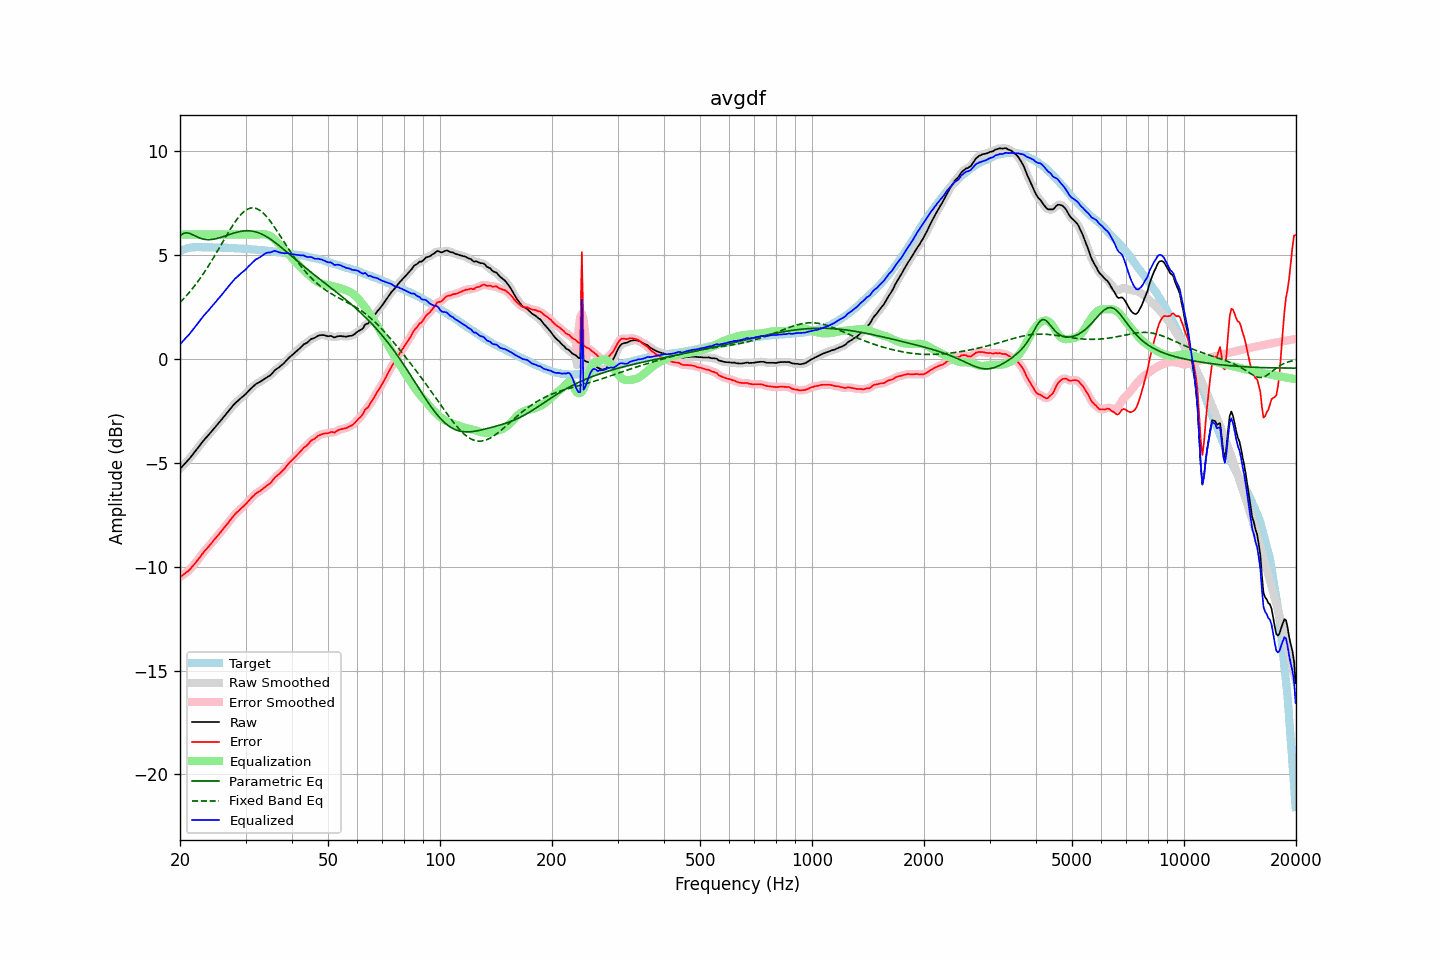

The table this chart was drawn from, first rows:
frequency, raw, error, smoothed, error_smoothed, equalization, parametric_eq, fixed_band_eq, equalized_raw, equalized_smoothed, target
20.00, -5.28, -10.49, -5.28, -10.49, 6.00, 5.94, 2.73, 0.72, 0.72, 5.21
20.20, -5.21, -10.44, -5.20, -10.44, 6.00, 5.99, 2.81, 0.79, 0.80, 5.24
20.40, -5.12, -10.39, -5.12, -10.39, 6.00, 6.05, 2.88, 0.88, 0.88, 5.27
20.61, -5.03, -10.32, -5.04, -10.33, 6.00, 6.06, 2.97, 0.97, 0.96, 5.29
20.81, -4.95, -10.27, -4.95, -10.27, 6.00, 6.08, 3.05, 1.05, 1.05, 5.32
21.02, -4.87, -10.22, -4.87, -10.21, 6.00, 6.07, 3.14, 1.13, 1.13, 5.35
21.23, -4.78, -10.14, -4.78, -10.14, 6.00, 6.05, 3.23, 1.22, 1.22, 5.36
21.44, -4.68, -10.05, -4.68, -10.06, 6.00, 6.02, 3.32, 1.32, 1.32, 5.37
21.66, -4.59, -9.97, -4.59, -9.96, 6.00, 5.98, 3.42, 1.41, 1.41, 5.38
21.87, -4.49, -9.87, -4.49, -9.87, 6.00, 5.94, 3.52, 1.51, 1.51, 5.38
22.09, -4.39, -9.78, -4.39, -9.78, 6.00, 5.91, 3.62, 1.61, 1.61, 5.39
22.31, -4.29, -9.67, -4.29, -9.68, 6.00, 5.87, 3.72, 1.71, 1.71, 5.39
22.54, -4.19, -9.58, -4.19, -9.58, 6.00, 5.84, 3.83, 1.81, 1.81, 5.39
22.76, -4.09, -9.48, -4.09, -9.47, 6.00, 5.81, 3.94, 1.91, 1.91, 5.39
22.99, -3.99, -9.36, -3.99, -9.37, 6.00, 5.79, 4.05, 2.01, 2.01, 5.38
23.22, -3.89, -9.27, -3.89, -9.27, 6.00, 5.77, 4.16, 2.11, 2.11, 5.38
23.45, -3.80, -9.18, -3.80, -9.18, 6.00, 5.76, 4.28, 2.20, 2.20, 5.38
23.69, -3.72, -9.10, -3.72, -9.10, 6.00, 5.75, 4.40, 2.28, 2.28, 5.38
23.92, -3.63, -9.01, -3.63, -9.01, 6.00, 5.75, 4.52, 2.37, 2.37, 5.38
24.16, -3.54, -8.92, -3.54, -8.92, 6.00, 5.76, 4.65, 2.46, 2.46, 5.38
24.40, -3.45, -8.83, -3.45, -8.82, 6.00, 5.76, 4.77, 2.55, 2.55, 5.38
24.65, -3.36, -8.72, -3.36, -8.73, 6.00, 5.78, 4.90, 2.64, 2.64, 5.37
24.89, -3.27, -8.64, -3.27, -8.64, 6.00, 5.79, 5.03, 2.73, 2.73, 5.37
25.14, -3.18, -8.55, -3.18, -8.55, 6.00, 5.81, 5.16, 2.82, 2.82, 5.37
25.39, -3.09, -8.46, -3.09, -8.46, 6.00, 5.83, 5.29, 2.91, 2.91, 5.37
25.65, -2.99, -8.36, -2.99, -8.36, 6.00, 5.85, 5.43, 3.01, 3.01, 5.37
25.91, -2.90, -8.26, -2.90, -8.26, 6.00, 5.87, 5.56, 3.10, 3.10, 5.36
26.16, -2.80, -8.16, -2.81, -8.16, 6.00, 5.90, 5.70, 3.20, 3.19, 5.36
26.43, -2.71, -8.07, -2.71, -8.07, 6.00, 5.92, 5.83, 3.29, 3.29, 5.36
26.69, -2.62, -7.97, -2.62, -7.98, 6.00, 5.95, 5.96, 3.38, 3.38, 5.36
26.96, -2.52, -7.88, -2.52, -7.88, 6.00, 5.98, 6.09, 3.48, 3.48, 5.36
27.23, -2.43, -7.78, -2.43, -7.78, 6.00, 6.00, 6.22, 3.57, 3.57, 5.35
27.50, -2.33, -7.68, -2.33, -7.68, 6.00, 6.03, 6.34, 3.67, 3.67, 5.35
27.77, -2.24, -7.58, -2.24, -7.58, 6.00, 6.05, 6.46, 3.76, 3.76, 5.34
28.05, -2.15, -7.49, -2.16, -7.49, 6.00, 6.08, 6.58, 3.85, 3.84, 5.34
28.33, -2.08, -7.41, -2.08, -7.41, 6.00, 6.10, 6.68, 3.92, 3.92, 5.33
28.62, -2.01, -7.34, -2.01, -7.34, 6.00, 6.12, 6.79, 3.99, 3.99, 5.33
28.90, -1.94, -7.27, -1.94, -7.27, 6.00, 6.14, 6.88, 4.06, 4.06, 5.33
29.19, -1.87, -7.19, -1.87, -7.19, 6.00, 6.15, 6.97, 4.13, 4.13, 5.32
29.48, -1.80, -7.12, -1.81, -7.12, 6.00, 6.16, 7.05, 4.20, 4.19, 5.32
29.78, -1.74, -7.05, -1.74, -7.05, 6.00, 6.17, 7.12, 4.26, 4.26, 5.31
30.08, -1.67, -6.98, -1.67, -6.97, 6.00, 6.18, 7.17, 4.33, 4.33, 5.31
30.38, -1.59, -6.89, -1.59, -6.89, 6.00, 6.18, 7.22, 4.41, 4.41, 5.30
30.68, -1.51, -6.80, -1.51, -6.80, 6.00, 6.18, 7.25, 4.49, 4.49, 5.30
30.99, -1.43, -6.72, -1.43, -6.72, 6.00, 6.17, 7.27, 4.57, 4.57, 5.29
31.30, -1.36, -6.64, -1.36, -6.64, 6.00, 6.16, 7.28, 4.64, 4.64, 5.28
31.61, -1.29, -6.57, -1.28, -6.56, 6.00, 6.15, 7.28, 4.71, 4.72, 5.28
31.93, -1.21, -6.48, -1.22, -6.49, 6.00, 6.13, 7.26, 4.79, 4.78, 5.27
32.24, -1.17, -6.43, -1.17, -6.44, 6.00, 6.10, 7.24, 4.83, 4.83, 5.26
32.57, -1.13, -6.39, -1.13, -6.38, 6.00, 6.08, 7.19, 4.87, 4.87, 5.26
32.89, -1.09, -6.34, -1.09, -6.34, 6.01, 6.05, 7.15, 4.91, 4.92, 5.25
33.22, -1.04, -6.28, -1.04, -6.28, 6.01, 6.01, 7.08, 4.97, 4.97, 5.24
33.55, -0.98, -6.22, -0.99, -6.22, 6.02, 5.97, 7.02, 5.03, 5.03, 5.24
33.89, -0.93, -6.16, -0.93, -6.16, 6.01, 5.93, 6.94, 5.08, 5.08, 5.23
34.23, -0.88, -6.10, -0.88, -6.10, 5.99, 5.89, 6.85, 5.12, 5.11, 5.22
34.57, -0.83, -6.04, -0.84, -6.05, 5.97, 5.84, 6.75, 5.13, 5.13, 5.21
34.92, -0.79, -5.99, -0.78, -5.98, 5.93, 5.79, 6.66, 5.13, 5.14, 5.20
35.27, -0.72, -5.91, -0.71, -5.90, 5.88, 5.74, 6.55, 5.16, 5.17, 5.19
35.62, -0.62, -5.80, -0.63, -5.81, 5.82, 5.68, 6.44, 5.19, 5.19, 5.18
35.97, -0.53, -5.70, -0.55, -5.72, 5.75, 5.62, 6.32, 5.21, 5.20, 5.17
... 635 more rows
